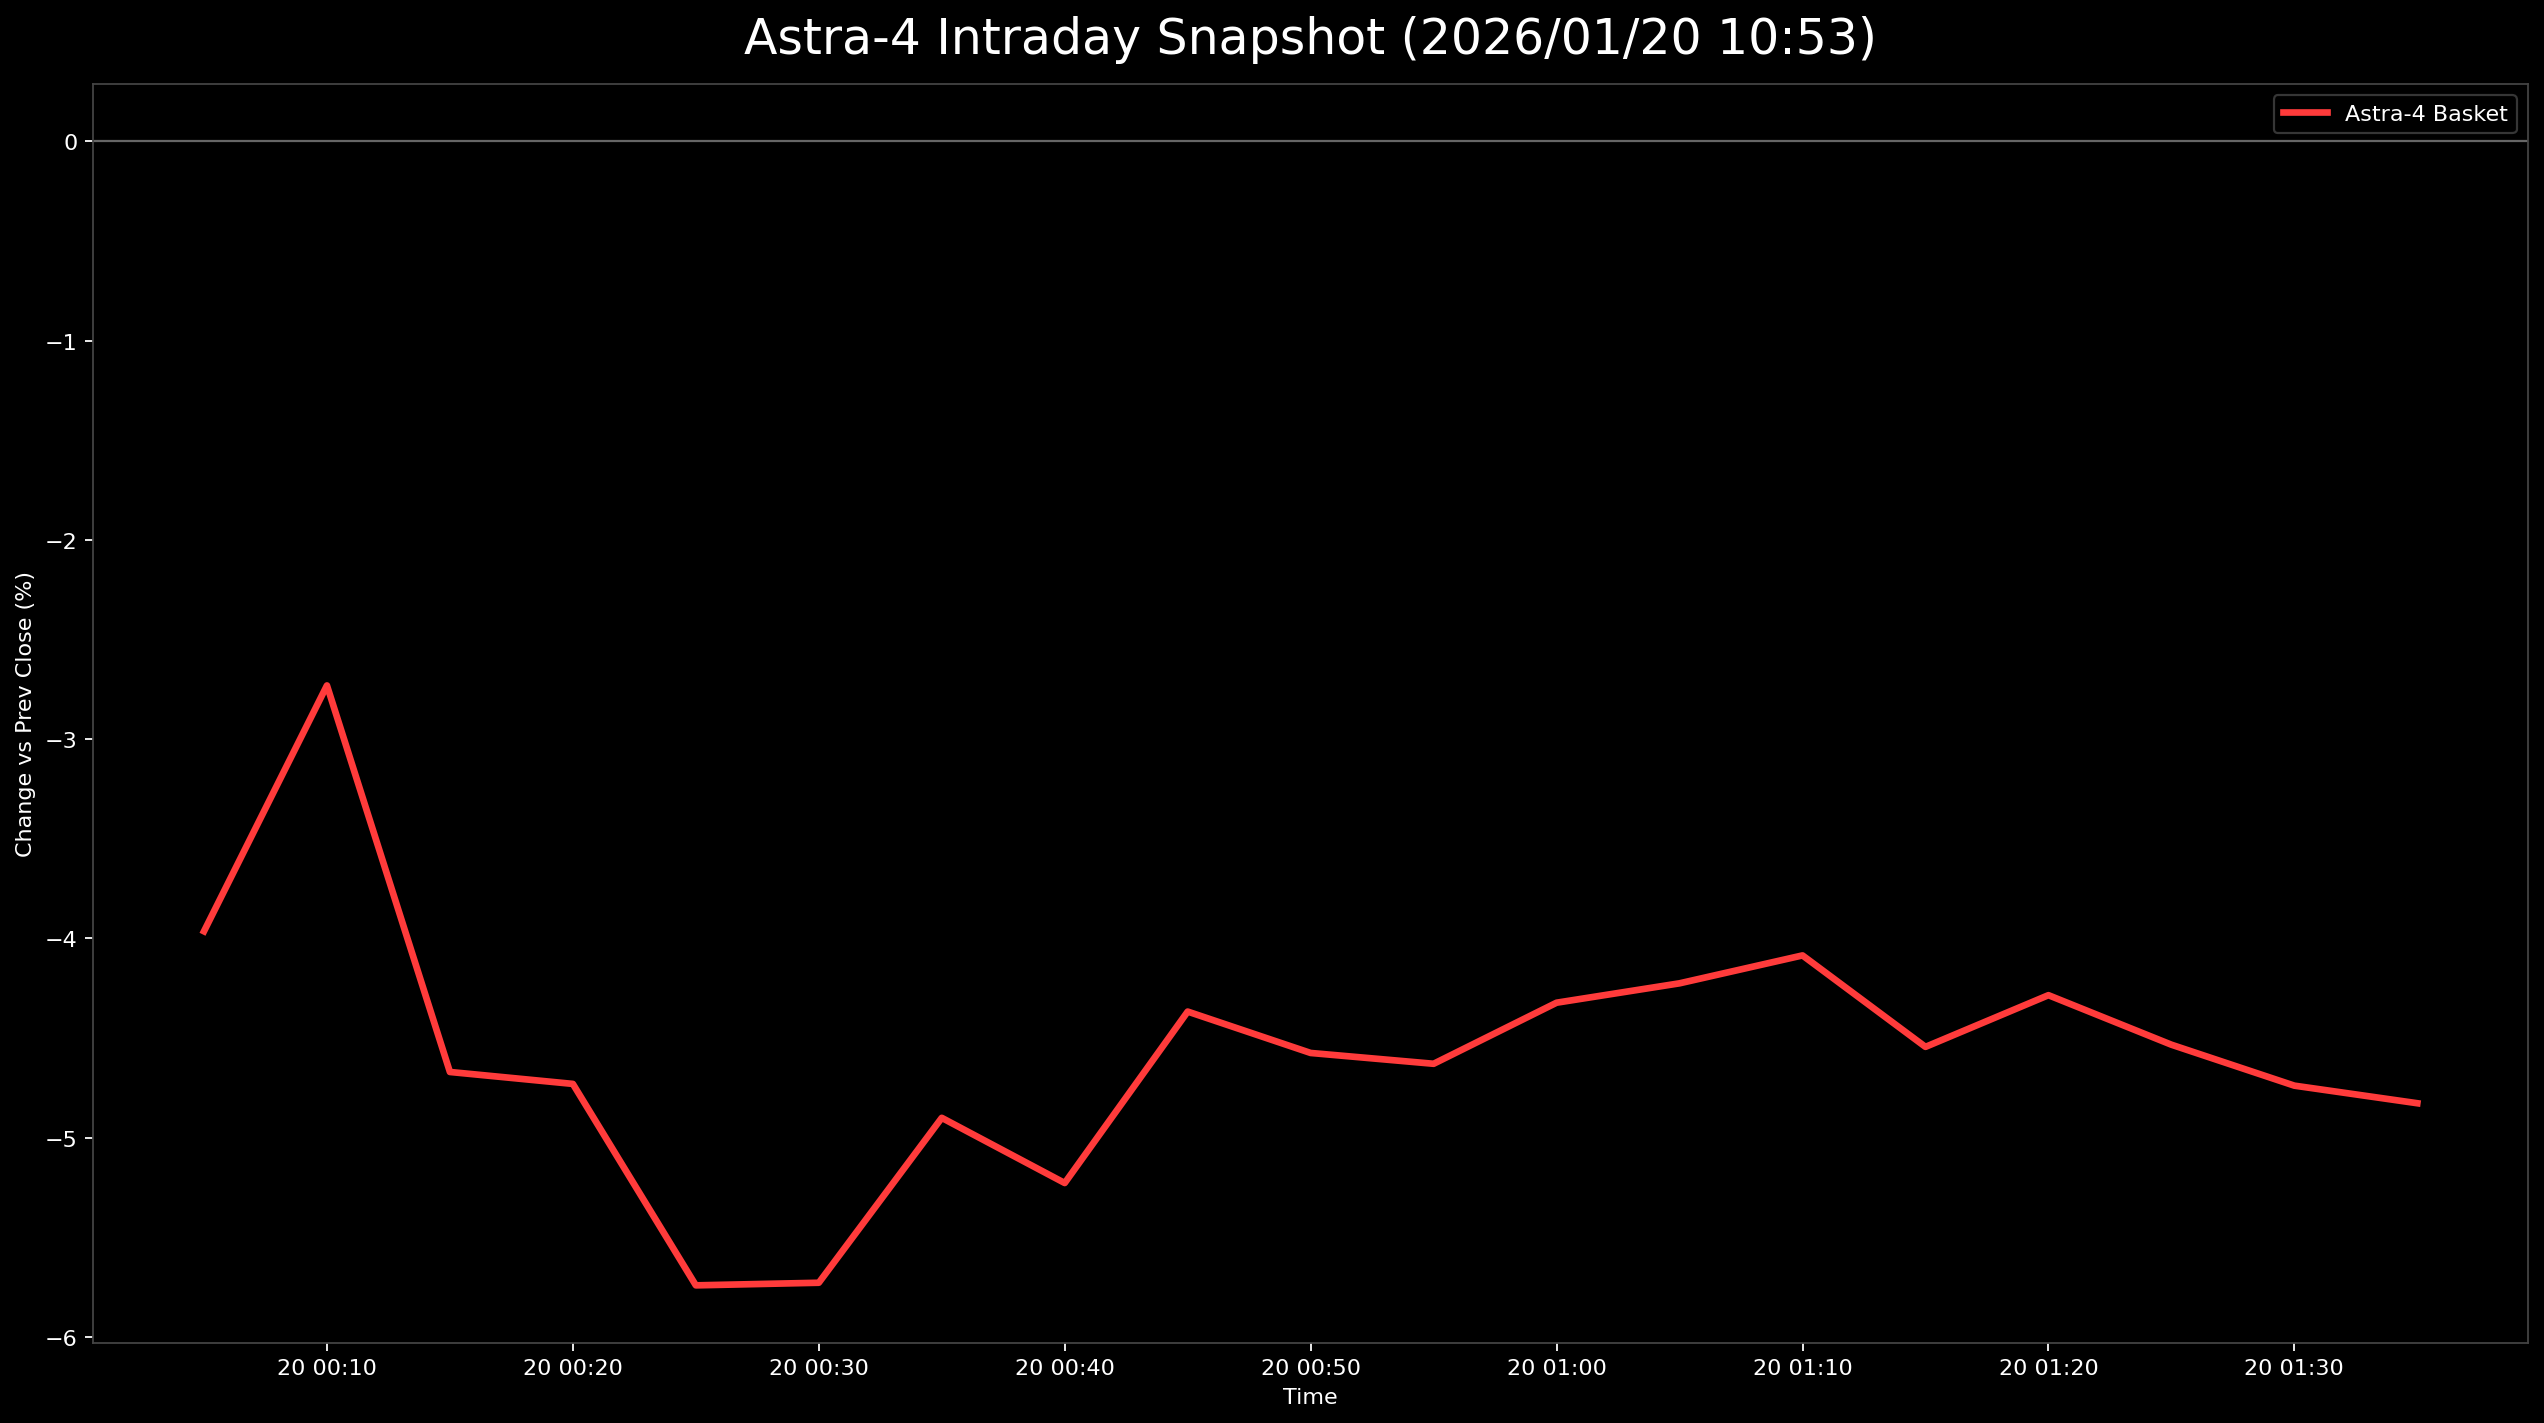

The table this chart was drawn from, first rows:
日時, 9348.T, 402A.T, 186A.T, Astra4_mean
2026-01-20 00:05:00+00:00, -0.04139, -0.03764, -0.03988, -0.03964
2026-01-20 00:10:00+00:00, -0.03477, -0.01309, -0.03405, -0.0273
2026-01-20 00:15:00+00:00, -0.0447, -0.04092, -0.05447, -0.0467
2026-01-20 00:20:00+00:00, -0.05464, -0.03764, -0.04961, -0.0473
2026-01-20 00:25:00+00:00, -0.06126, -0.04092, -0.07004, -0.0574
2026-01-20 00:30:00+00:00, -0.05795, -0.04092, -0.07296, -0.05727
2026-01-20 00:35:00+00:00, -0.05298, -0.03273, -0.06128, -0.049
2026-01-20 00:40:00+00:00, -0.05629, -0.03437, -0.06615, -0.05227
2026-01-20 00:45:00+00:00, -0.04636, -0.03601, -0.04864, -0.04367
2026-01-20 00:50:00+00:00, -0.04967, -0.03601, -0.05156, -0.04574
2026-01-20 00:55:00+00:00, -0.05298, -0.02946, -0.05642, -0.04629
2026-01-20 01:00:00+00:00, -0.04967, -0.02455, -0.05545, -0.04322
2026-01-20 01:05:00+00:00, -0.04967, -0.02455, -0.05253, -0.04225
2026-01-20 01:10:00+00:00, -0.04967, -0.02619, -0.04669, -0.04085
2026-01-20 01:15:00+00:00, -0.05464, -0.0311, -0.05058, -0.04544
2026-01-20 01:20:00+00:00, -0.05464, -0.0311, -0.0428, -0.04284
2026-01-20 01:25:00+00:00, -0.05298, -0.03437, -0.04864, -0.04533
2026-01-20 01:30:00+00:00, -0.05464, -0.0311, -0.05642, -0.04738
2026-01-20 01:35:00+00:00, -0.05795, -0.02946, -0.05739, -0.04827
